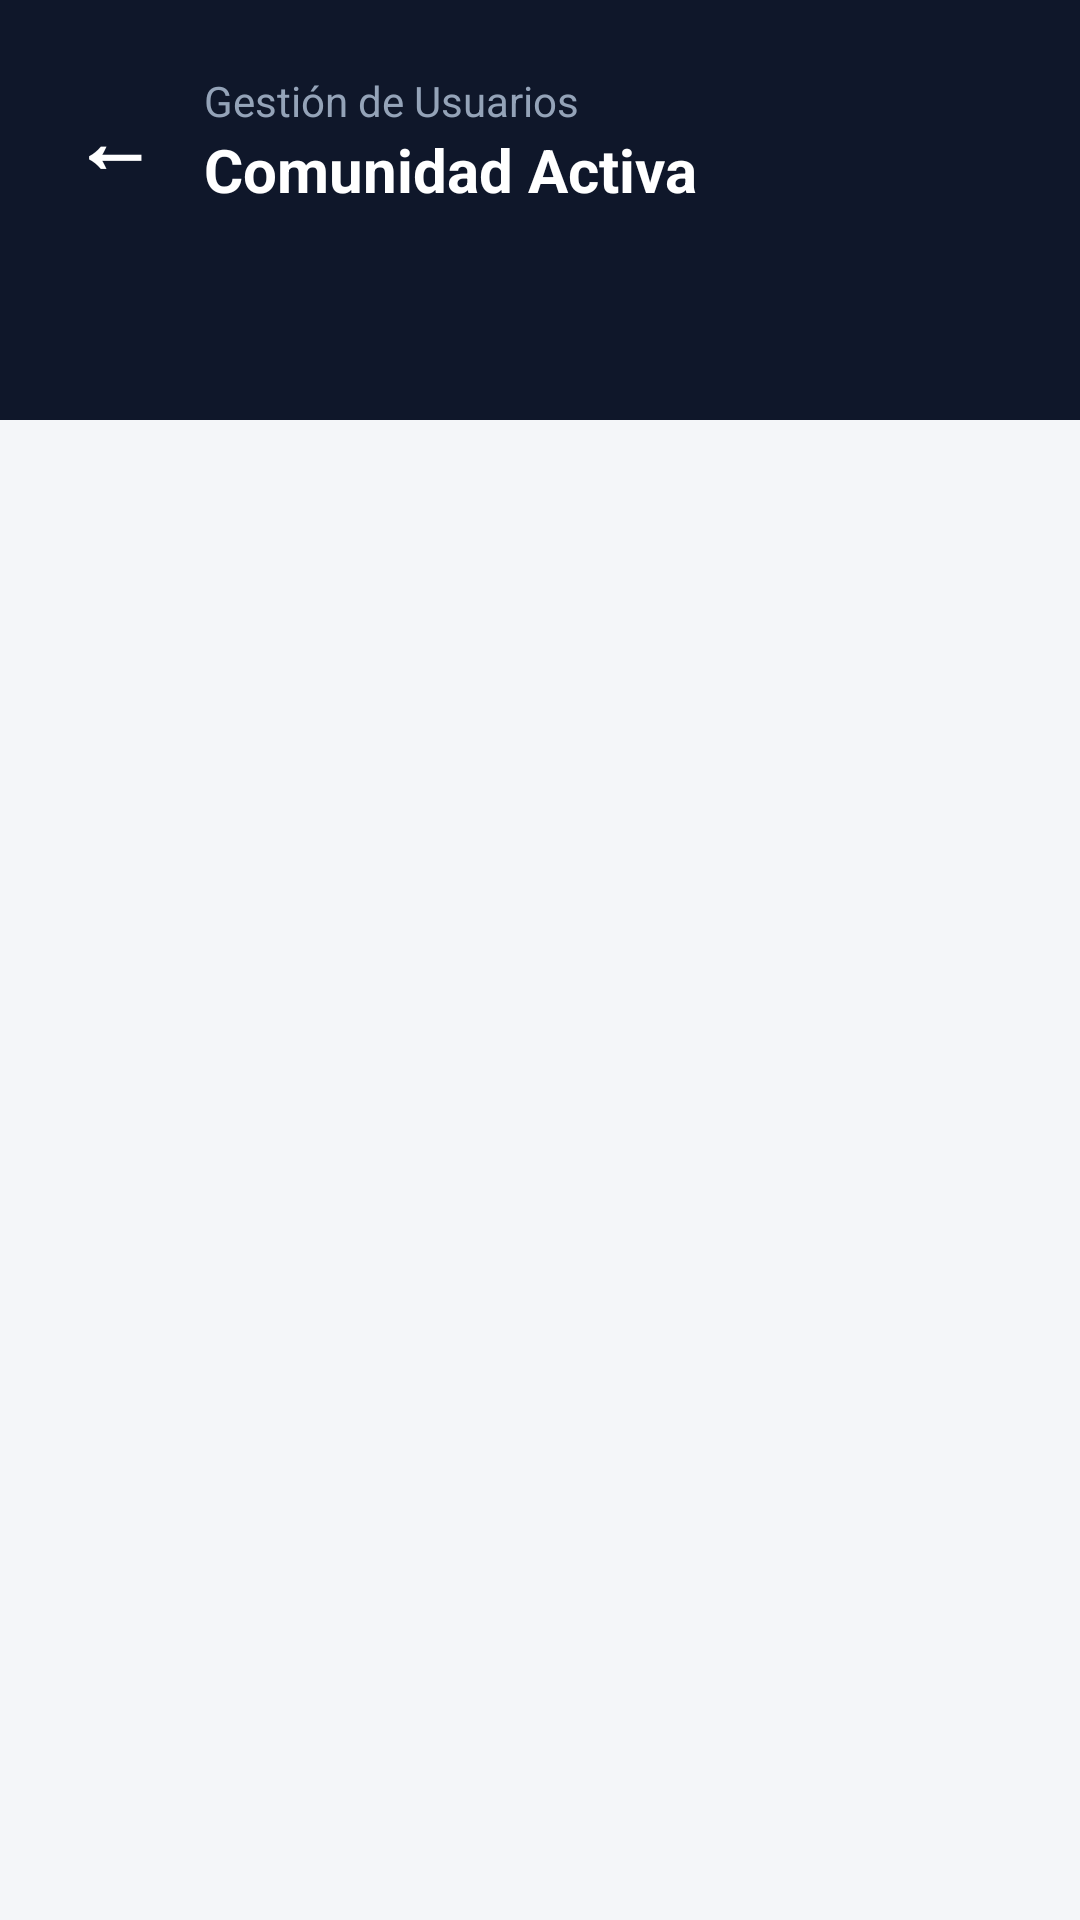

This screen was rendered from an Android layout file. Write that file and the resources it references.
<!-- AndroidManifest.xml: application theme Theme.Ecoresiduos -->
<!-- res/layout/activity_admin_comunidad.xml -->
<?xml version="1.0" encoding="utf-8"?>
<androidx.constraintlayout.widget.ConstraintLayout
    xmlns:android="http://schemas.android.com/apk/res/android"
    xmlns:app="http://schemas.android.com/apk/res-auto"
    android:layout_width="match_parent"
    android:layout_height="match_parent"
    android:background="@color/bg_light">

    <View
        android:id="@+id/topBgAdmin"
        android:layout_width="match_parent"
        android:layout_height="140dp"
        android:background="@color/admin_dark"
        app:layout_constraintTop_toTopOf="parent" />

    <LinearLayout
        android:id="@+id/topBarComunidad"
        android:layout_width="match_parent"
        android:layout_height="wrap_content"
        android:orientation="horizontal"
        android:padding="24dp"
        android:gravity="center_vertical"
        app:layout_constraintTop_toTopOf="parent">

        <TextView
            android:id="@+id/btnBackComunidad"
            android:layout_width="wrap_content"
            android:layout_height="wrap_content"
            android:text="←"
            android:textSize="28sp"
            android:textColor="@color/white"
            android:textStyle="bold"
            android:paddingEnd="16dp"
            android:clickable="true"
            android:focusable="true"/>

        <LinearLayout
            android:layout_width="wrap_content"
            android:layout_height="wrap_content"
            android:orientation="vertical">
            <TextView
                android:layout_width="wrap_content"
                android:layout_height="wrap_content"
                android:text="Gestión de Usuarios"
                android:textColor="#94A3B8"
                android:textSize="14sp" />
            <TextView
                android:layout_width="wrap_content"
                android:layout_height="wrap_content"
                android:text="Comunidad Activa"
                android:textColor="@color/white"
                android:textSize="20sp"
                android:textStyle="bold" />
        </LinearLayout>
    </LinearLayout>

    <ScrollView
        android:layout_width="match_parent"
        android:layout_height="0dp"
        android:padding="20dp"
        android:clipToPadding="false"
        app:layout_constraintTop_toBottomOf="@id/topBarComunidad"
        app:layout_constraintBottom_toBottomOf="parent">

        <LinearLayout
            android:id="@+id/containerComunidad"
            android:layout_width="match_parent"
            android:layout_height="wrap_content"
            android:orientation="vertical">
        </LinearLayout>
    </ScrollView>

</androidx.constraintlayout.widget.ConstraintLayout>
<!-- resources referenced by this layout -->
<resources>
  <color name="admin_dark">#0F172A</color>
  <color name="bg_light">#F4F6F9</color>
  <color name="white">#FFFFFFFF</color>
  <style name="Theme.Ecoresiduos" parent="Base.Theme.Ecoresiduos" />
  <style name="Base.Theme.Ecoresiduos" parent="Theme.MaterialComponents.Light.NoActionBar">
  
          
          <item name="android:statusBarColor">#051C12</item>
          <item name="android:windowLightStatusBar">false</item>
      </style>
</resources>
